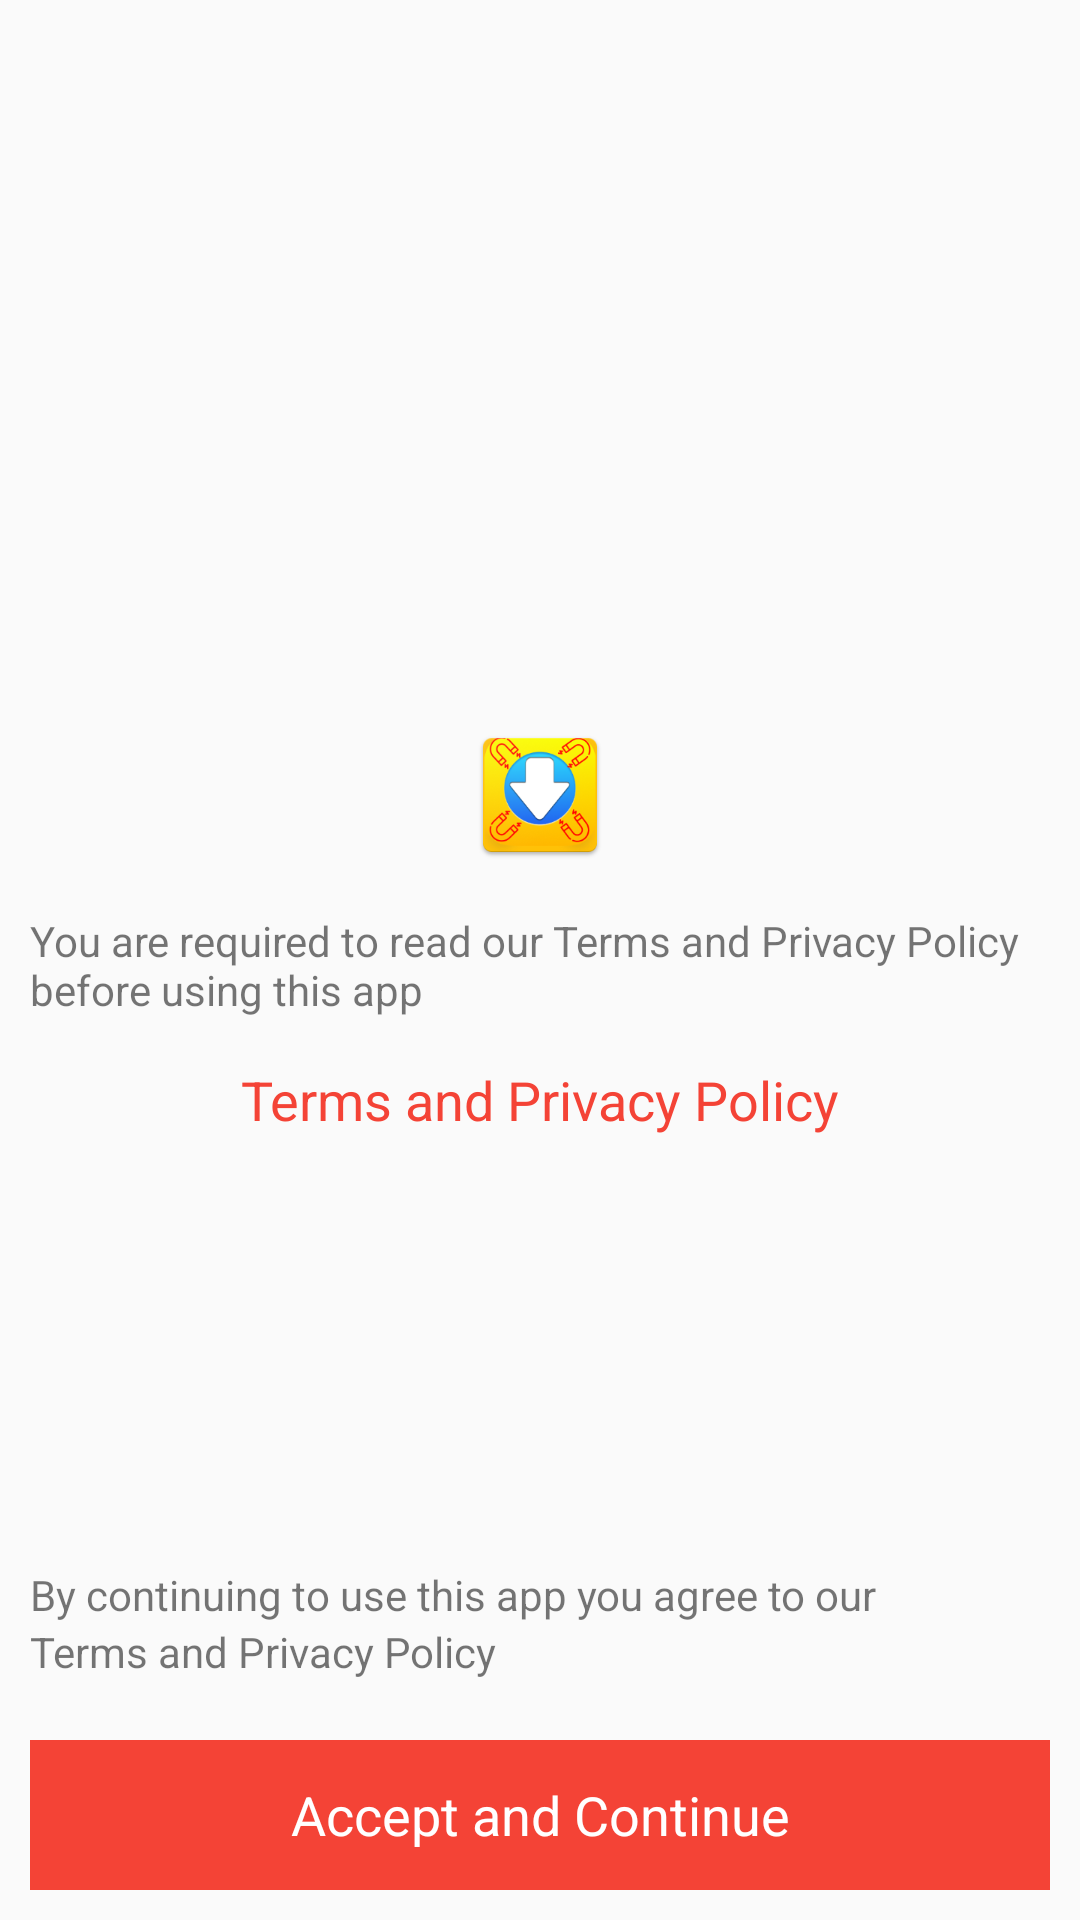

Android layout source for this screen:
<!-- AndroidManifest.xml: application theme AppTheme -->
<!-- res/layout/activity_policy_.xml -->
<?xml version="1.0" encoding="utf-8"?>
<RelativeLayout
    xmlns:android="http://schemas.android.com/apk/res/android"
    xmlns:app="http://schemas.android.com/apk/res-auto"
    xmlns:aapt="http://schemas.android.com/aapt"
    android:layout_width="match_parent"
    android:layout_height="match_parent">
    <LinearLayout
        android:gravity="center"
        android:orientation="vertical"
        android:paddingBottom="20dp"
        android:layout_width="match_parent"
        android:layout_height="match_parent"
        android:layout_margin="10dp">
        <ImageView
            android:background="@mipmap/ic_launcher"
            android:layout_width="wrap_content"
            android:layout_height="wrap_content"
            android:layout_margin="15dp"/>
        <TextView
            android:layout_width="wrap_content"
            android:layout_height="wrap_content"
            android:text="You are required to read our Terms and Privacy Policy before using this app"/>
        <TextView
            android:textSize="18sp"
            android:textColor="@color/colorPrimary"
            android:id="@+id/tv_terms"
            android:layout_width="wrap_content"
            android:layout_height="wrap_content"
            android:layout_margin="15dp"
            android:text="@string/link"/>
    </LinearLayout>
    <LinearLayout
        android:orientation="vertical"
        android:layout_width="match_parent"
        android:layout_height="wrap_content"
        android:layout_margin="10dp"
        android:layout_above="@+id/layout_accept">
        <TextView
            android:layout_width="wrap_content"
            android:layout_height="wrap_content"
            android:text="By continuing to use this app you agree to our "/>
        <TextView
            android:textColorLink="@color/colorPrimary"
            android:id="@+id/tv_conditions"
            android:layout_width="wrap_content"
            android:layout_height="wrap_content"
            android:text="@string/link"/>
    </LinearLayout>
    <LinearLayout
        android:id="@+id/layout_accept"
        android:background="@color/colorAccent"
        android:layout_width="match_parent"
        android:layout_height="50dp"
        android:layout_margin="10dp"
        android:layout_alignParentBottom="true">
        <TextView
            android:textSize="18sp"
            android:textColor="@color/white"
            android:gravity="center"
            android:layout_gravity="center"
            android:layout_width="match_parent"
            android:layout_height="wrap_content"
            android:text="Accept and Continue"/>
    </LinearLayout>
</RelativeLayout>
<!-- resources referenced by this layout -->
<resources>
  <color name="colorAccent">#F44336</color>
  <color name="colorPrimary">#F44336</color>
  <color name="white">#ffffff</color>
  <!-- mipmap ic_launcher: png bitmap (drawable, 3389 bytes) -->
  <string name="link">Terms and Privacy Policy</string>
  <style name="AppTheme" parent="Theme.AppCompat.Light.DarkActionBar">
          
          <item name="colorPrimary">@color/colorPrimary</item>
          <item name="colorPrimaryDark">@color/colorPrimaryDark</item>
          <item name="colorAccent">@color/colorAccent</item>
      </style>
  <color name="colorPrimaryDark">#373030</color>
</resources>
